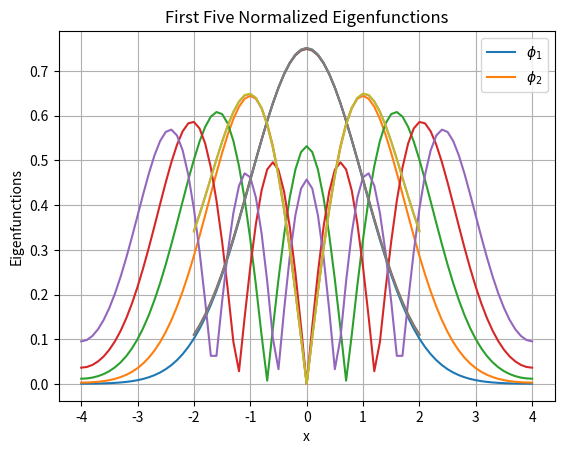

Write the Python code that produced this figure.
from scipy.integrate import solve_ivp
import numpy as np
from scipy.sparse.linalg import eigs
import matplotlib.pyplot as plt


# part a
def hw3_rhs_a(t, y, E):
    return np.array([y[1], (t ** 2 - E) * y[0]])


tol = 1e-4
L = 4
x = np.arange(-L, L + 0.1, 0.1)
n = len(x)

E = 0.1
E_sola = np.zeros(5)
y_sola = np.zeros((n, 5))

for jmodes in range(5):
    dE = 0.2
    for j in range(1000):
        y0 = [1, np.sqrt(L ** 2 - E)]
        sol = solve_ivp(lambda x, y: hw3_rhs_a(x, y, E), [x[0], x[-1]], y0, t_eval=x)
        ys = sol.y.T
        bc = ys[-1, 1] + np.sqrt(L ** 2 - E) * ys[-1, 0]

        if abs(bc) < tol:
            break

        if (-1) ** jmodes * bc > 0:
            E += dE
        else:
            E -= dE
            dE /= 2

    E_sola[jmodes] = E
    norm = np.sqrt(np.trapezoid(ys[:, 0] ** 2, x=x))
    y_sola[:, jmodes] = np.abs(ys[:, 0] / norm)
    E += 0.2

A1 = y_sola
A2 = E_sola
print('A1 = \n', y_sola)
print('A2 = \n', E_sola)

# Part b
L = 4
dx = 0.1
x = np.arange(-L, L + dx, dx)
N = len(x) - 2

M = np.zeros((N, N))
for i in range(N):
    M[i, i] = -2 - (x[i + 1] ** 2) * (dx ** 2)

for i in range(N - 1):
    M[i, i + 1] = 1
    M[i + 1, i] = 1

M1 = M

M2 = np.zeros((N, N))
M2[0, 0] = 4 / 3
M2[0, 1] = -1 / 3

M3 = np.zeros((N, N))
M3[N - 1, N - 2] = -1 / 3
M3[N - 1, N - 1] = 4 / 3

M = M1 + M2 + M3
M = M / (dx ** 2)

D, V = eigs(- M, k=5, which='SM')

D = D[:5]
V = V[:, :5]

# boundry conditions
phi_0 = (4 / 3) * V[0, :] - (1 / 3) * V[1, :]
phi_n = - (1 / 3) * V[-2, :] + (4 / 3) * V[-1, :]

V = np.vstack((phi_0, V, phi_n))

# normalize
for i in range(5):
    norm = np.trapezoid(V[:, i] ** 2, x)
    V[:, i] = abs(V[:, i] / np.sqrt(norm))
    plt.plot(x, V[:, i])

plt.legend(["$\\phi_1$", "$\\phi_2$", "$\\phi_3$", "$\\phi_4$", "$\\phi_5$"], loc="upper right")
plt.xlabel("x")
plt.ylabel("Eigenfunctions")
plt.title("First Five Normalized Eigenfunctions")
plt.grid()

E_solb = D
y_solb = V
A3 = V
A4 = D

print('A3 = \n', A3)
print('A4 = \n', A4)

plt.show()

# Part c
L = 2
K = 1
dx = 0.1
tol = 1e-6
xshoot = np.arange(-L, L + dx, dx)
gamma_values = [0.05, - 0.05]

A5, A7 = np.zeros((len(xshoot), 2)), np.zeros((len(xshoot), 2))
A6, A8 = np.zeros(2), np.zeros(2)


def shoot2(x, phi, epsilon, gamma):
    return [phi[1],
            (gamma * abs(phi[0]) ** 2 + K * x ** 2 - epsilon) * phi[0]]


for gamma in gamma_values:
    epsilon_start = -1
    A = 1e-6
    for modes in range(1, 3):
        dA = 0.01
        for k in range(100):
            epsilon = epsilon_start
            depsilon = 0.2
            for kk in range(100):
                phi0 = [A, np.sqrt(K * L ** 2 - epsilon) * A]
                ans = solve_ivp(
                    lambda x, phi: shoot2(x, phi, epsilon, gamma),
                    [xshoot[0], xshoot[-1]],
                    phi0,
                    t_eval=xshoot
                )
                phi_sol = ans.y.T
                x_sol = ans.t
                bc = phi_sol[-1, 1] + np.sqrt(L ** 2 - epsilon) * phi_sol[-1, 0]
                if abs(bc) < tol:
                    break
                if (-1) ** (modes + 1) * bc > 0:
                    epsilon += depsilon
                else:
                    epsilon -= depsilon
                    depsilon /= 2

            # check if it is focused
            integral = np.trapezoid(phi_sol[:, 0] ** 2, x=x_sol)
            if abs(integral - 1) < tol:
                break
            if integral < 1:
                A += dA
            else:
                A -= dA
                dA /= 2

        epsilon_start = epsilon + 0.2

        if gamma > 0:
            A5[:, modes - 1] = np.abs(phi_sol[:, 0])
            A6[modes - 1] = epsilon

        else:
            A7[:, modes - 1] = np.abs(phi_sol[:, 0])
            A8[modes - 1] = epsilon

plt.plot(xshoot, A5)
plt.plot(xshoot, A7)
plt.legend(["$\\phi_1$", "$\\phi_2$"], loc="upper right")
plt.show()

print('A5 = \n', A5)
print('A6 = \n', A6)
print('A7 = \n', A7)
print('A8 = \n', A8)


# part d)
def hw1_rhs_a(x, y, E):
    return [y[1], (x ** 2 - E) * y[0]]


L = 2
x_span = [-L, L]
E = 1
A = 1
y0 = [A, np.sqrt(L ** 2 - E) * A]
tols = [1e-4, 1e-5, 1e-6, 1e-7, 1e-8, 1e-9, 1e-10]
dt45, dt23, dt_radau, dt_bdf = [], [], [], []

for tol in tols:
    options = {'rtol': tol, 'atol': tol}

    sol45 = solve_ivp(hw1_rhs_a, x_span, y0, method='RK45', args=(E,), **options)
    sol23 = solve_ivp(hw1_rhs_a, x_span, y0, method='RK23', args=(E,), **options)
    sol_radau = solve_ivp(hw1_rhs_a, x_span, y0, method='Radau', args=(E,), **options)
    sol_bdf = solve_ivp(hw1_rhs_a, x_span, y0, method='BDF', args=(E,), **options)

    dt45.append(np.mean(np.diff(sol45.t)))
    dt23.append(np.mean(np.diff(sol23.t)))
    dt_radau.append(np.mean(np.diff(sol_radau.t)))
    dt_bdf.append(np.mean(np.diff(sol_bdf.t)))

fit45 = np.polyfit(np.log(dt45), np.log(tols), 1)
fit23 = np.polyfit(np.log(dt23), np.log(tols), 1)
fit_radau = np.polyfit(np.log(dt_radau), np.log(tols), 1)
fit_bdf = np.polyfit(np.log(dt_bdf), np.log(tols), 1)

slopes = [float(fit45[0]), float(fit23[0]), float(fit_radau[0]), float(fit_bdf[0])]

A9 = slopes
print('A9 = \n', A9)


# part e)
h = np.array([np.ones_like(x), 2 * x, 4 * (x ** 2) - 2, 8 * (x ** 3) - 12 * x, 16 * (x ** 4) - 48 * (x ** 2) + 12])
L = 4
dx = 0.1
x = np.arange(-L, L + dx, dx)
phi = np.zeros((len(x), 5))

def factorial(n):
    result = 1
    for i in range(1, n + 1):
        result *= i
    return result

for j in range(5):
    phi[:, j] = (np.exp(-(x ** 2) / 2) * h[j, :] / np.sqrt(factorial(j) * (2 ** j) * np.sqrt(np.pi))).T

erpsi_a = np.zeros(5)
erpsi_b = np.zeros(5)
er_a = np.zeros(5)
er_b = np.zeros(5)

for i in range(5):
    erpsi_a[i] = np.trapezoid((abs(y_sola[:, i]) - abs(phi[:, i])) ** 2, x=x)
    erpsi_b[i] = np.trapezoid((abs(y_solb[:, i]) - abs(phi[:, i])) ** 2, x=x)

    er_a[i] = 100 * abs(E_sola[i] - (2 * (i + 1) - 1)) / (2 * (i + 1) - 1)
    er_b[i] = 100 * abs(E_solb[i] - (2 * (i + 1) - 1)) / (2 * (i + 1) - 1)

A10 = erpsi_a
A12 = erpsi_b
A11 = er_a
A13 = er_b

print('A10 = \n', A10)
print('A11 = \n', A11)
print('A12 = \n', A12)
print('A13 = \n', A13)